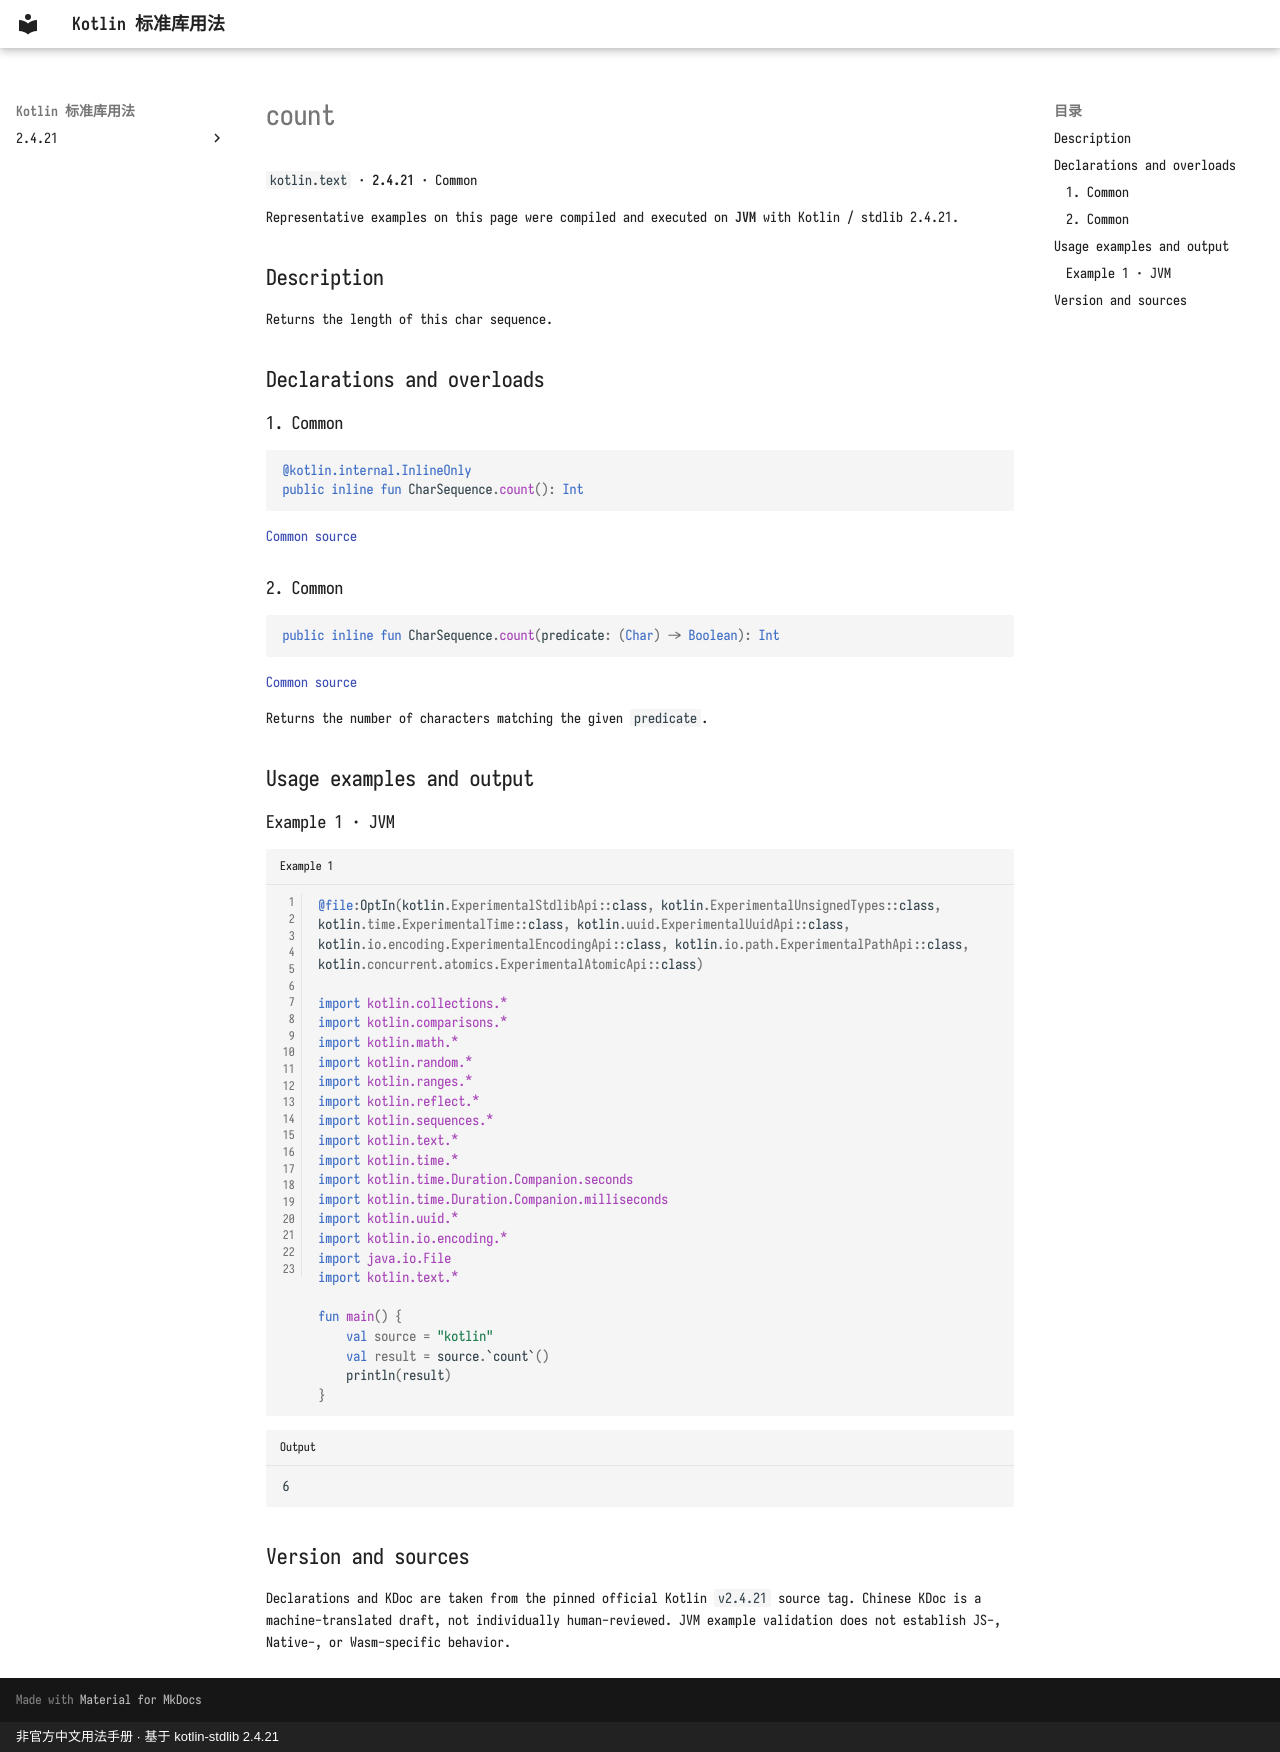

repository: oooooooko/kotlin-stdlib-docs · page: en/api/kotlin.text/count--6c35493a/index.html · generator: mkdocs · copyright: 非官方中文用法手册 · 基于 kotlin-stdlib 2.4.21

# count

`kotlin.text` · **2.4.21** · Common

Representative examples on this page were compiled and executed on **JVM** with Kotlin / stdlib 2.4.21.

## Description

Returns the length of this char sequence.

## Declarations and overloads

### 1. Common

```kotlin
@kotlin.internal.InlineOnly
public inline fun CharSequence.count(): Int
```

[Common source](https://github.com/JetBrains/kotlin/blob/v2.4.21/libraries/stdlib/common/src/generated/_Strings.kt#L1115)

### 2. Common

```kotlin
public inline fun CharSequence.count(predicate: (Char) -> Boolean): Int
```

[Common source](https://github.com/JetBrains/kotlin/blob/v2.4.21/libraries/stdlib/common/src/generated/_Strings.kt#L1123)

Returns the number of characters matching the given `predicate`.

## Usage examples and output

### Example 1 · JVM

```kotlin title="Example 1" linenums="1"
@file:OptIn(kotlin.ExperimentalStdlibApi::class, kotlin.ExperimentalUnsignedTypes::class, kotlin.time.ExperimentalTime::class, kotlin.uuid.ExperimentalUuidApi::class, kotlin.io.encoding.ExperimentalEncodingApi::class, kotlin.io.path.ExperimentalPathApi::class, kotlin.concurrent.atomics.ExperimentalAtomicApi::class)

import kotlin.collections.*
import kotlin.comparisons.*
import kotlin.math.*
import kotlin.random.*
import kotlin.ranges.*
import kotlin.reflect.*
import kotlin.sequences.*
import kotlin.text.*
import kotlin.time.*
import kotlin.time.Duration.Companion.seconds
import kotlin.time.Duration.Companion.milliseconds
import kotlin.uuid.*
import kotlin.io.encoding.*
import java.io.File
import kotlin.text.*

fun main() {
    val source = "kotlin"
    val result = source.`count`()
    println(result)
}
```

```text title="Output"
6
```

## Version and sources

Declarations and KDoc are taken from the pinned official Kotlin `v2.4.21` source tag. Chinese KDoc is a machine-translated draft, not individually human-reviewed. JVM example validation does not establish JS-, Native-, or Wasm-specific behavior.
